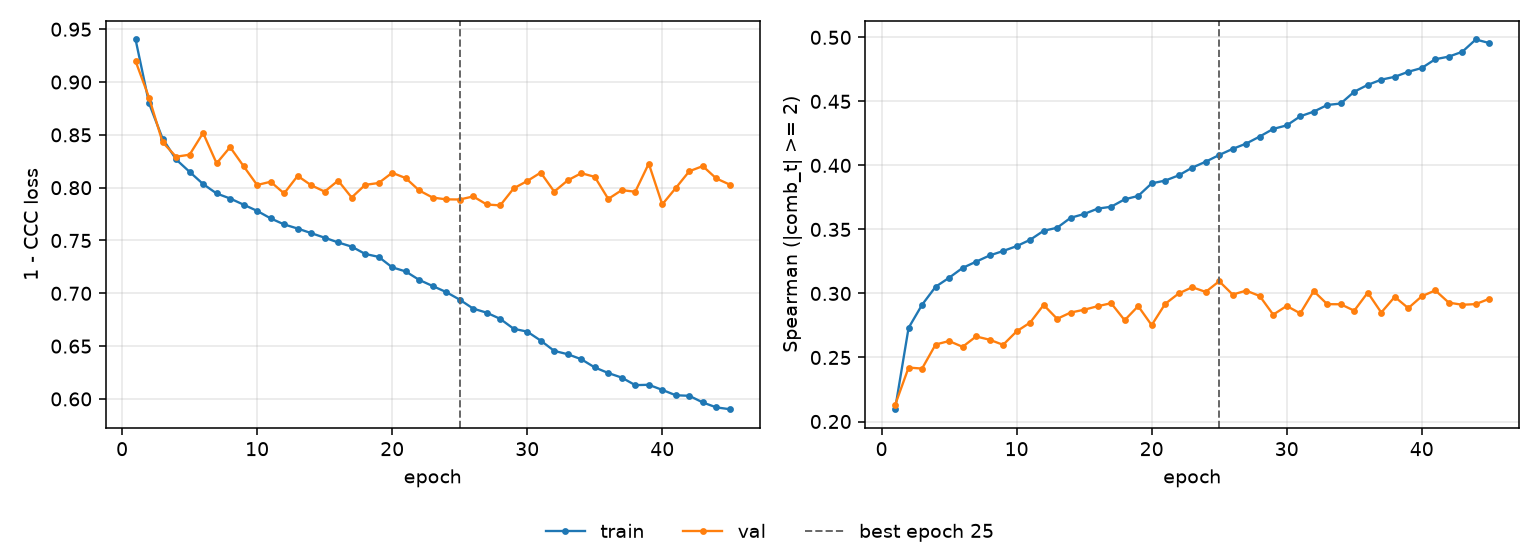

The table this chart was drawn from, first rows:
epoch, tr_loss, vl_loss, tr_sp, vl_sp, is_best
1, 0.9403, 0.9198, 0.2096, 0.2128, False
2, 0.8798, 0.8852, 0.2731, 0.2421, False
3, 0.8465, 0.8431, 0.2912, 0.2413, False
4, 0.8267, 0.8293, 0.3052, 0.2601, False
5, 0.815, 0.8312, 0.3122, 0.2628, False
6, 0.8035, 0.8518, 0.3199, 0.2583, False
7, 0.7945, 0.8231, 0.3248, 0.2664, False
8, 0.7898, 0.8384, 0.3296, 0.2639, False
9, 0.7839, 0.8203, 0.3331, 0.2599, False
10, 0.778, 0.8026, 0.3369, 0.2704, False
11, 0.7709, 0.8056, 0.3419, 0.2772, False
12, 0.7652, 0.7946, 0.3489, 0.291, False
13, 0.7613, 0.8112, 0.3513, 0.2802, False
14, 0.757, 0.8023, 0.3591, 0.2851, False
15, 0.7526, 0.7963, 0.3621, 0.2873, False
16, 0.7482, 0.8067, 0.3662, 0.29, False
17, 0.7442, 0.7907, 0.3677, 0.2924, False
18, 0.7373, 0.8027, 0.3735, 0.2791, False
19, 0.7345, 0.8044, 0.3761, 0.2901, False
20, 0.7246, 0.8141, 0.386, 0.2752, False
21, 0.7207, 0.8091, 0.3881, 0.2919, False
22, 0.7127, 0.7974, 0.3922, 0.3, False
23, 0.7069, 0.7906, 0.3982, 0.3049, False
24, 0.7012, 0.7889, 0.4029, 0.3012, False
25, 0.694, 0.7888, 0.4081, 0.3095, True
26, 0.6855, 0.7917, 0.4129, 0.2991, False
27, 0.6817, 0.7841, 0.417, 0.3022, False
28, 0.6758, 0.7832, 0.4225, 0.298, False
29, 0.6664, 0.7994, 0.4285, 0.2834, False
30, 0.6637, 0.8063, 0.4312, 0.2902, False
31, 0.6552, 0.8143, 0.4383, 0.2845, False
32, 0.6455, 0.7963, 0.442, 0.3018, False
33, 0.6423, 0.8069, 0.4472, 0.2916, False
34, 0.6376, 0.8137, 0.4483, 0.2915, False
35, 0.6298, 0.8103, 0.4575, 0.2865, False
36, 0.6245, 0.7894, 0.4629, 0.3007, False
37, 0.6202, 0.7977, 0.4669, 0.2851, False
38, 0.6131, 0.7962, 0.4692, 0.2973, False
39, 0.6134, 0.8228, 0.4731, 0.2885, False
40, 0.6086, 0.7842, 0.4761, 0.2978, False
41, 0.6035, 0.7997, 0.4829, 0.3024, False
42, 0.603, 0.8156, 0.4849, 0.2928, False
43, 0.5967, 0.8204, 0.4887, 0.2912, False
44, 0.592, 0.8087, 0.4983, 0.2917, False
45, 0.5903, 0.8029, 0.4955, 0.2958, False
